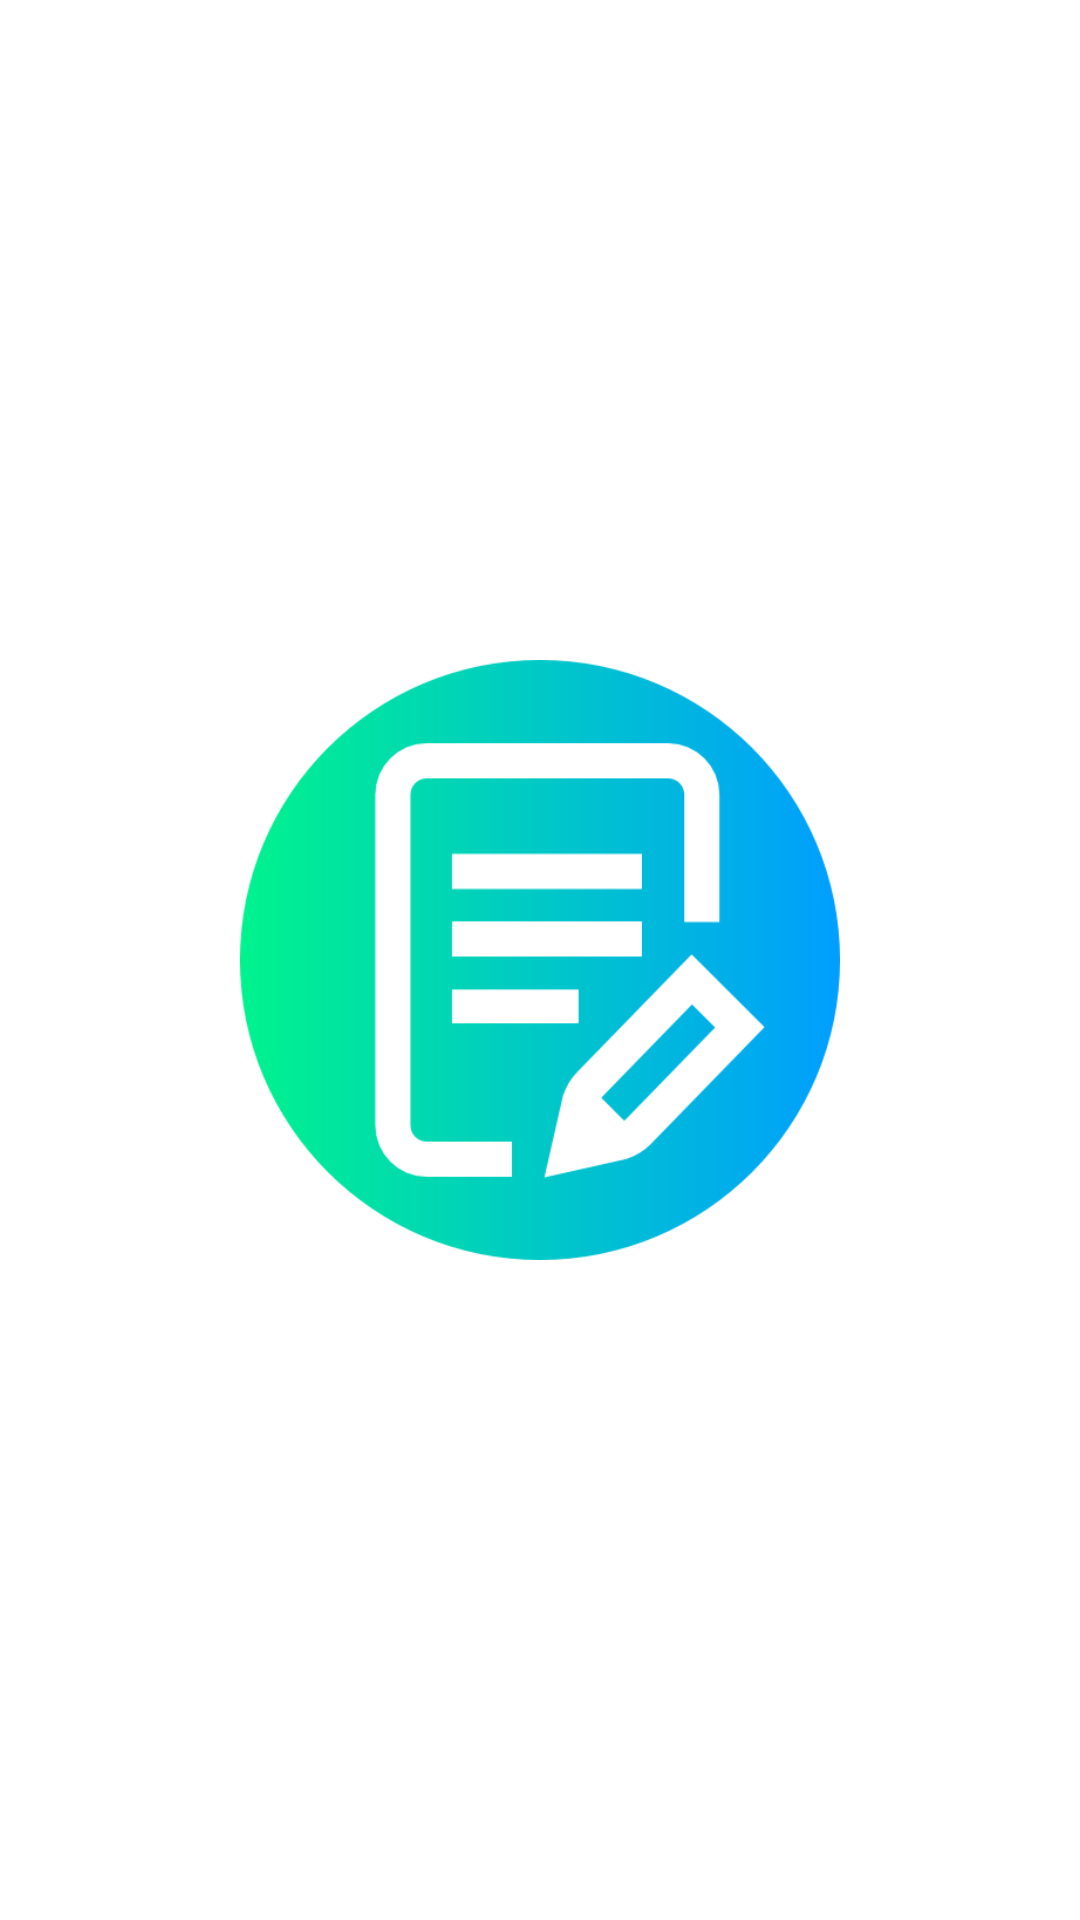

Here is an Android app screen rendered from its layout file. Give the layout XML and the strings, colors and styles it references.
<!-- AndroidManifest.xml: activity theme Theme.AppCompat.NoActionBar -->
<!-- res/layout/activity_splash.xml -->
<RelativeLayout xmlns:android="http://schemas.android.com/apk/res/android"
    xmlns:tools="http://schemas.android.com/tools"
    android:layout_width="match_parent"
    android:layout_height="match_parent"
    android:gravity="center"
    android:background="@android:color/white">

    <ImageView
        android:id="@+id/imageViewSplash"
        android:layout_width="200dp"
        android:layout_height="200dp"
        android:src="@drawable/splash_image"
        android:layout_centerInParent="true"
        android:scaleType="centerCrop" />
</RelativeLayout>
<!-- resources referenced by this layout -->
<resources>
  <!-- drawable splash_image: png bitmap (drawable, 22694 bytes) -->
</resources>
